Labelled photos from "Induk anak huruf di atas", an image-classification folder in muharismrgn/Lampung-Script-Classification. The possible labels are: ANG, BAN, BANG, BAR, BEE, CAN, CANG, CAR, CEE, DAN, DANG, DAR, DEE, GAN, GANG, GAR, GEE, GHAN, GHANG, GHAR, GHE, GHEE, GHE with diacritic, GHI, HAN, HANG, HAR, HEE, JAN, JANG, JAR, JEE, KAN, KANG, KAR, KEE, LAN, LANG, LAR, LEE, MAN, MANG, MAR, MEE, NAN, NANG, NAR, NEE, NGAN, NGANG, NGAR, NGE, NGEE, NGE with diacritic, NGI, NYAN, NYANG, NYAR, NYE, NYEE, NYE with diacritic, NYI, PAN, PANG, PAR, PEE, RAN, RANG, RAR, REE, SAN, SANG, SAR, SEE, TAN, TANG, TAR, TEE, WAN, WANG, WAR, WEE, YAN, YANG, YAR, YEE.

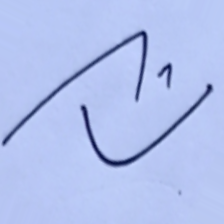
Label: REE

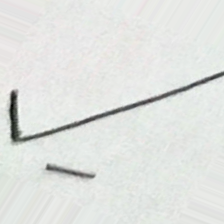
Label: GANG

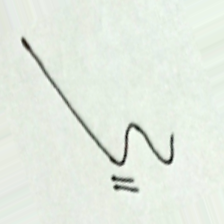
Label: NAN

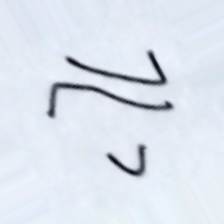
Label: GHE with diacritic

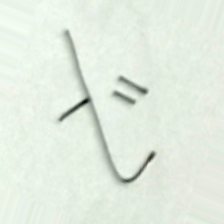
Label: BAN

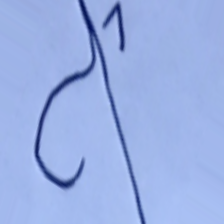
Label: DEE
